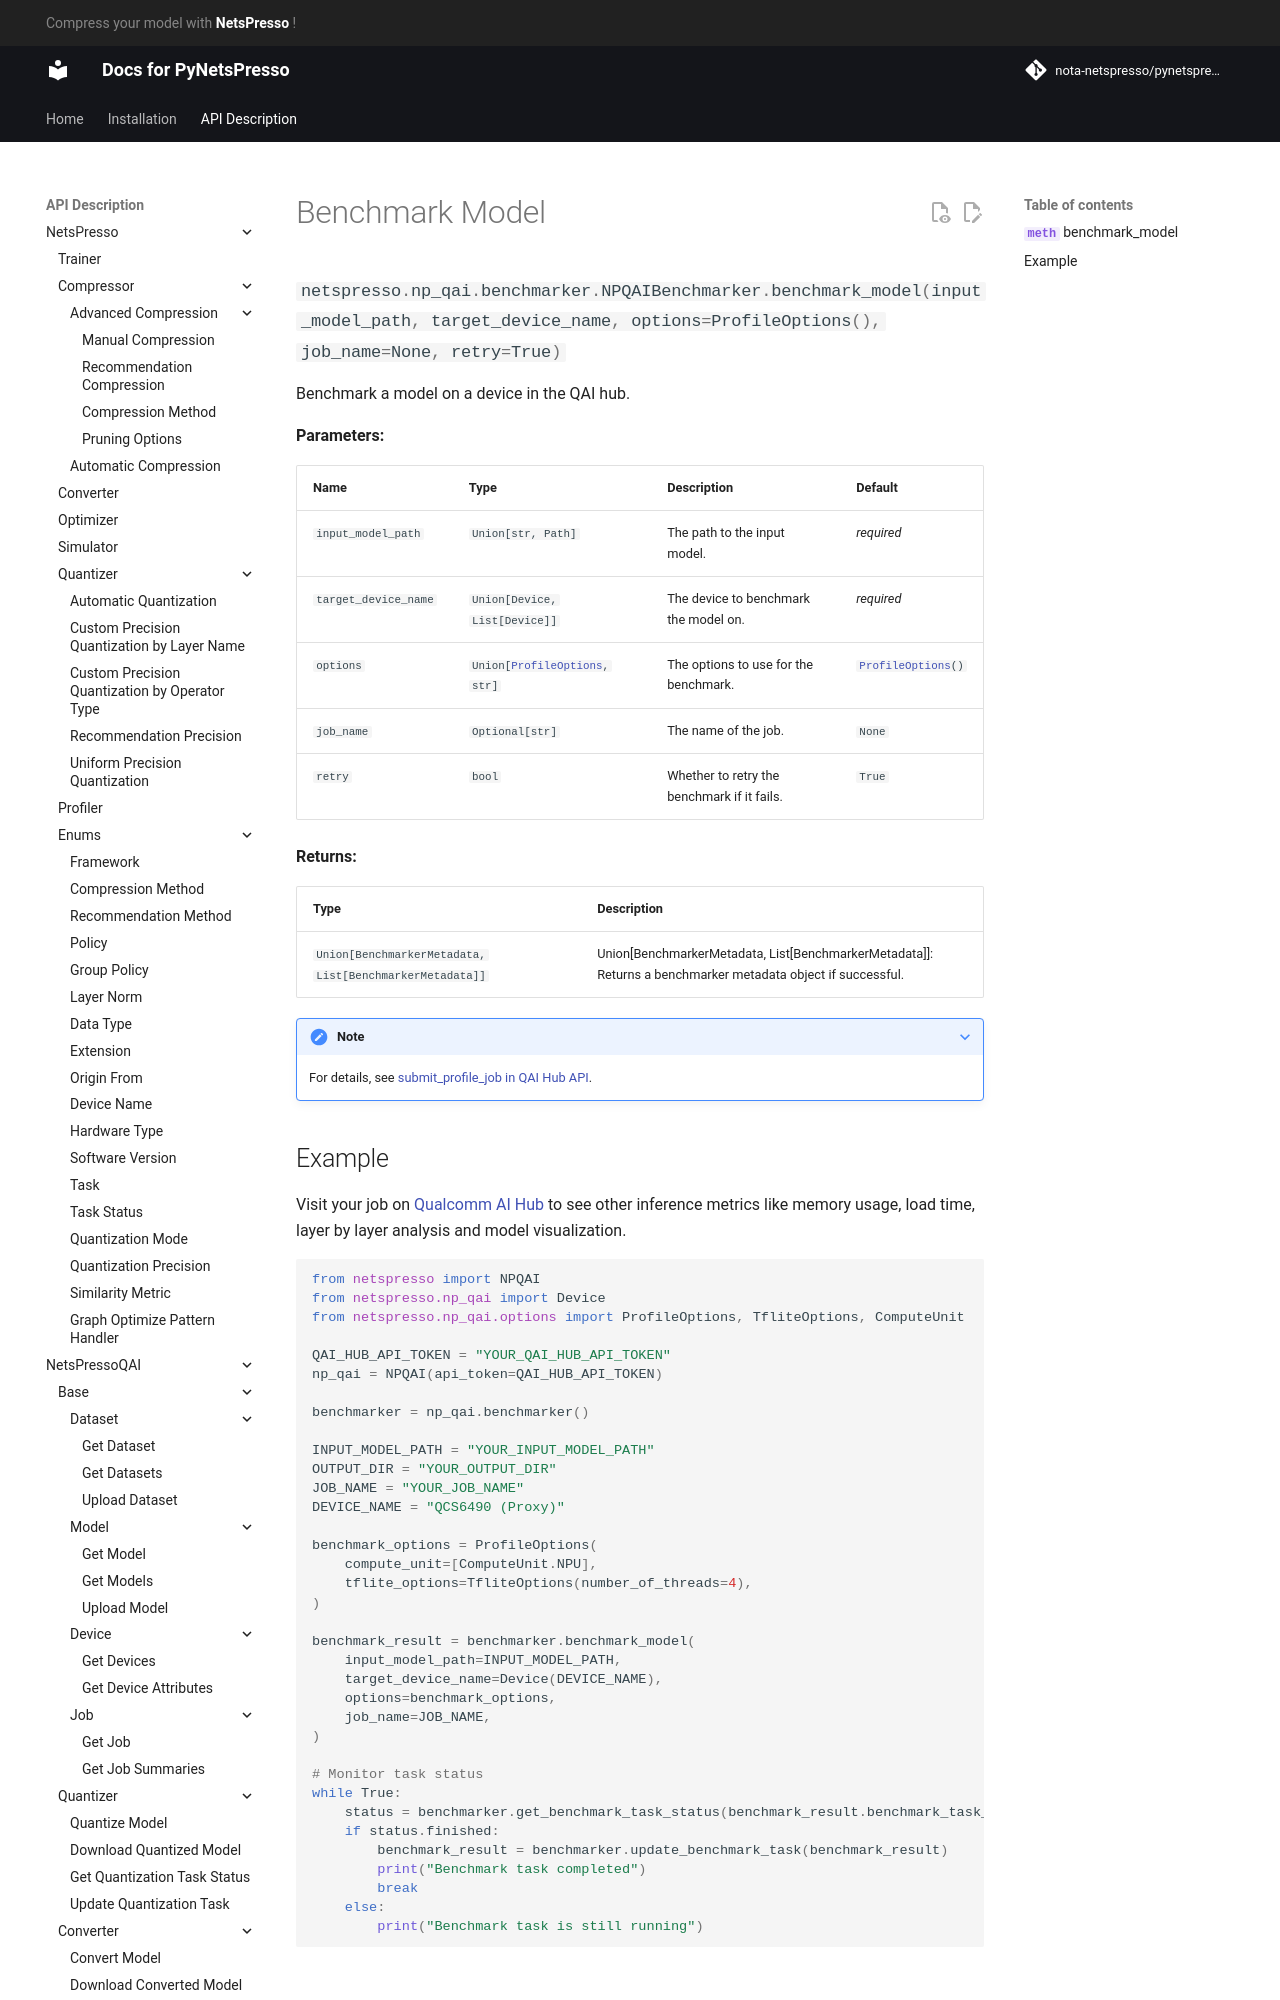

repository: Nota-NetsPresso/PyNetsPresso · page: description/netspresso_qai/profiler/profile_model/index.html · generator: mkdocs

# Benchmark Model

::: netspresso.np_qai.benchmarker.NPQAIBenchmarker.benchmark_model
    handler: python
    options:
      heading_level: 3
      show_root_heading: true
      show_source: false
      show_symbol_type_toc: true
